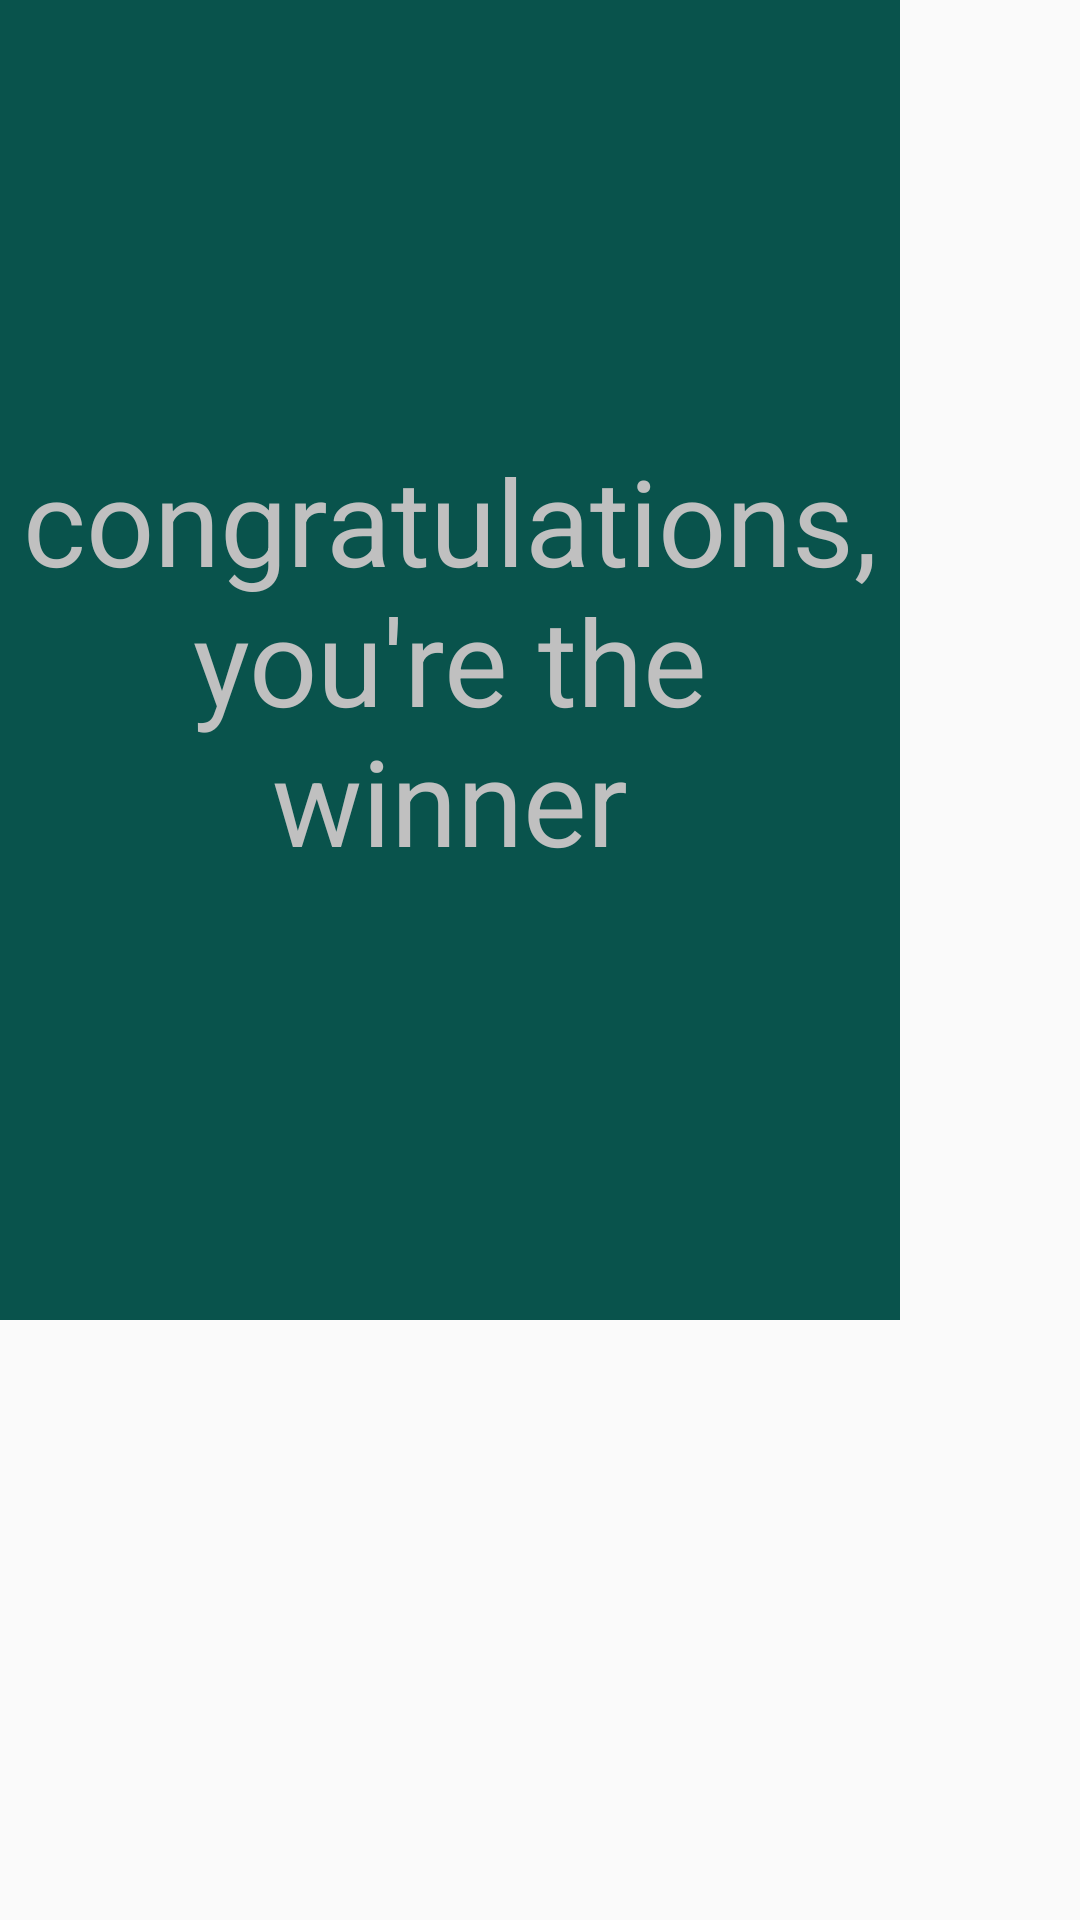

Layout XML and referenced resources for this Android screen:
<!-- AndroidManifest.xml: application theme AppTheme -->
<!-- res/layout/gameresult.xml -->
<?xml version="1.0" encoding="utf-8"?>

<androidx.constraintlayout.widget.ConstraintLayout
    xmlns:android="http://schemas.android.com/apk/res/android"
    xmlns:tools="http://schemas.android.com/tools"
    android:layout_width="match_parent"
    android:layout_height="match_parent">
    <LinearLayout
        android:layout_width="300dp"
        android:layout_height="440dp"
        android:background="@color/black"
        tools:ignore="MissingConstraints">

        <TextView
            android:layout_width="match_parent"
            android:layout_height="match_parent"
            android:text="congratulations, you're the winner"
            android:textColor="#C0C0C0"
            android:textSize="40dp"
            android:gravity="center"/>
    </LinearLayout>

</androidx.constraintlayout.widget.ConstraintLayout>
<!-- resources referenced by this layout -->
<resources>
  <color name="black">#09534C</color>
  <style name="AppTheme" parent="Theme.AppCompat.Light">
          
          <item name="colorPrimary">@color/colorPrimary</item>
          <item name="colorPrimaryDark">@color/colorPrimaryDark</item>
          <item name="colorAccent">@color/colorAccent</item>
      </style>
  <color name="colorPrimary">#fff0f0</color>
  <color name="colorPrimaryDark">#fff0f0</color>
  <color name="colorAccent">#DF2766</color>
</resources>
